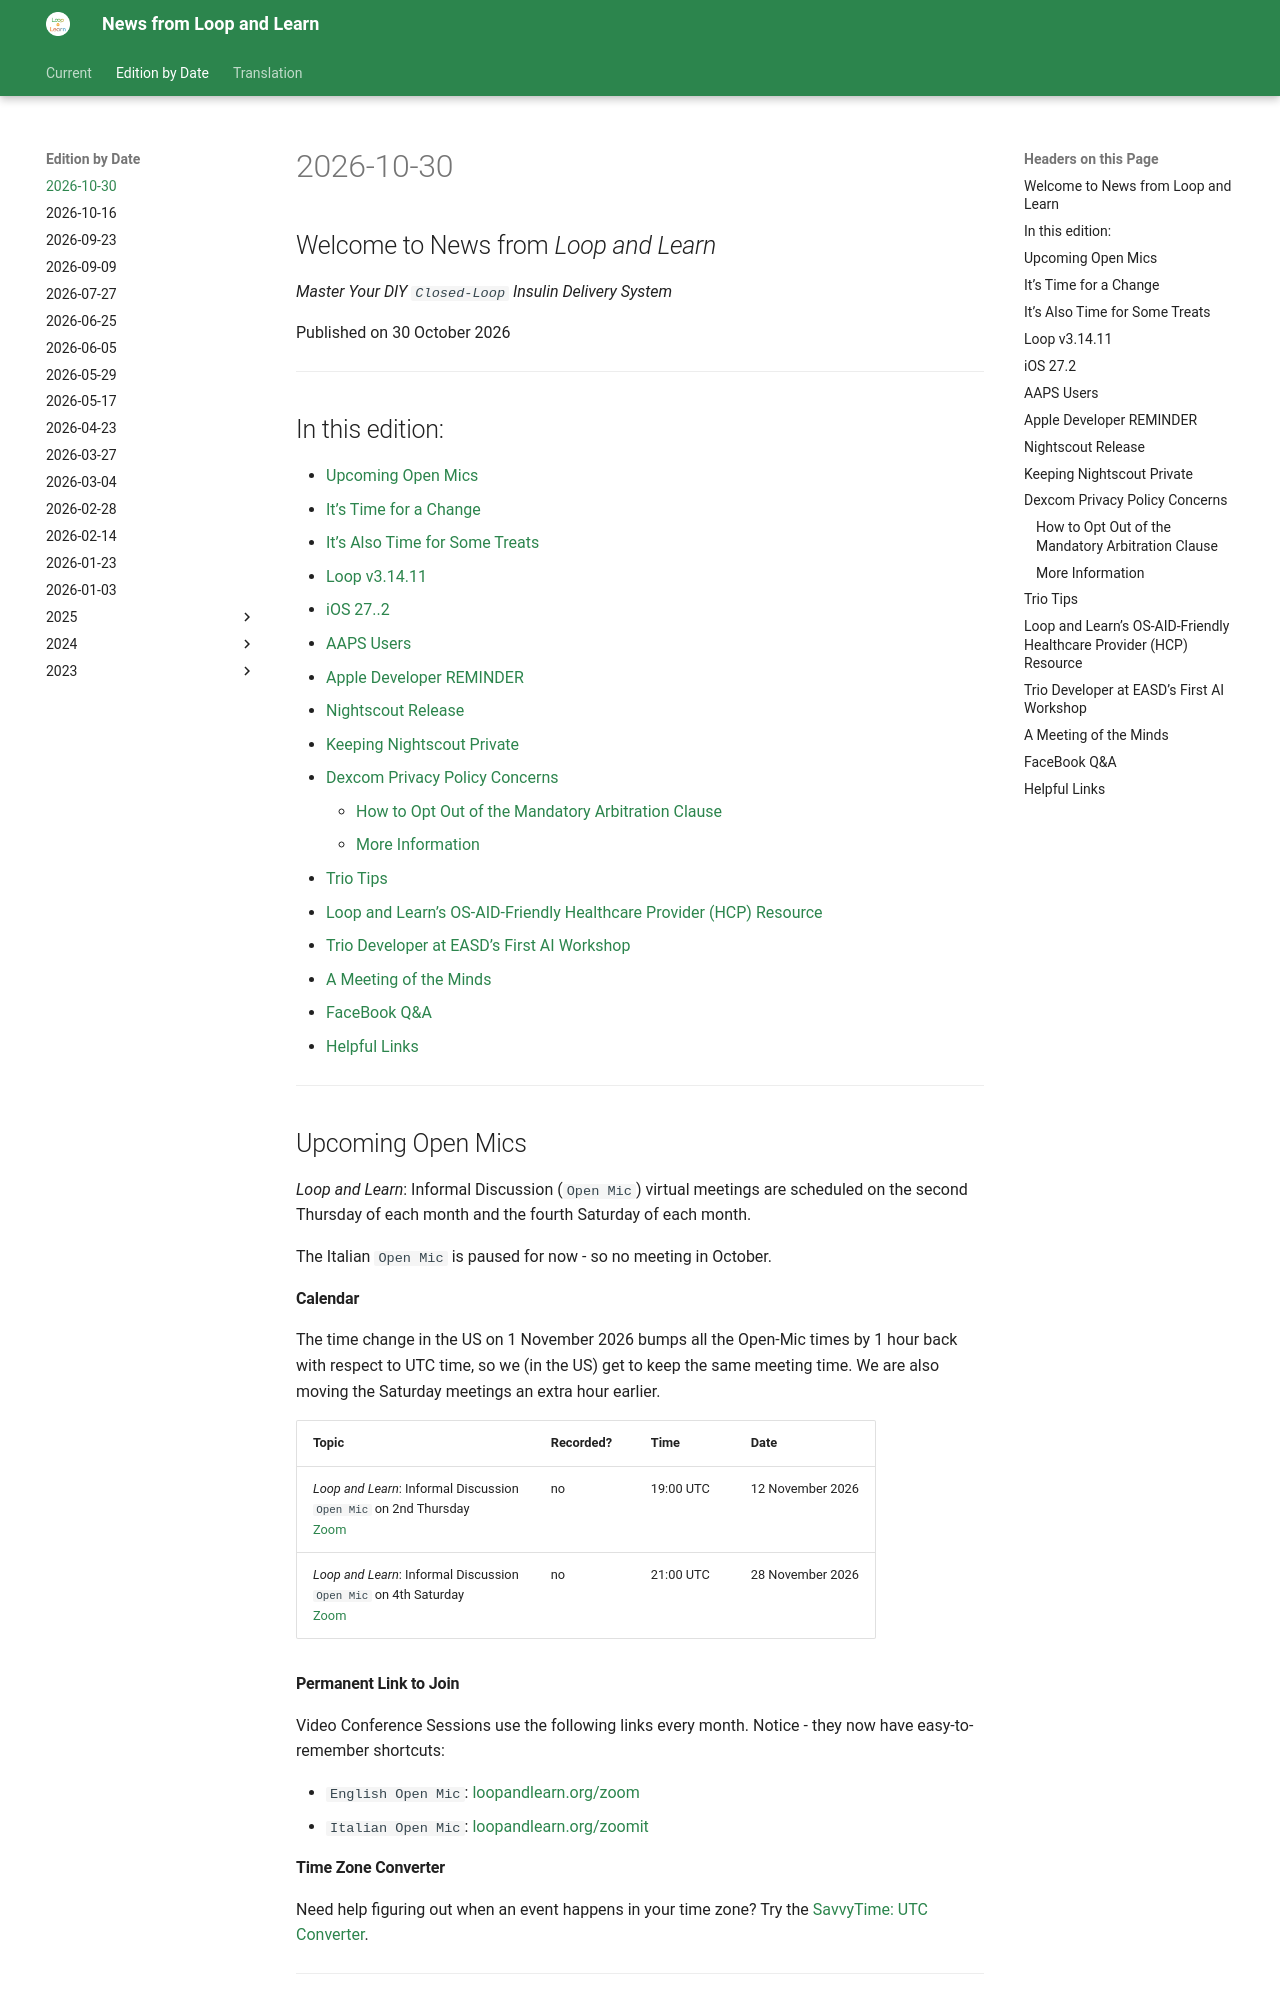

repository: loopandlearn/news · page: edition/2026-10-30/index.html · generator: mkdocs

## Welcome to News from&nbsp;_<span translate="no">Loop and Learn</span>_

_Master Your DIY `Closed-Loop` Insulin Delivery System_

Published on 30 October 2026

- - -

## In this edition:

* [Upcoming Open Mics](#upcoming-open-mics)
* [It’s Time for a Change](#its-time-for-a-change)
* [It’s Also Time for Some Treats](#its-also-time-for-some-treats)
* [Loop v3.14.11](#loop-v31411)
* [iOS 27..2](#ios-272)
* [AAPS Users](#aaps-users)
* [Apple Developer REMINDER](#apple-developer-reminder)
* [Nightscout Release](#nightscout-release)
* [Keeping Nightscout Private](#keeping-nightscout-private)
* [Dexcom Privacy Policy Concerns](#dexcom-privacy-policy-concerns)
	* [How to Opt Out of the Mandatory Arbitration Clause](#how-to-opt-out-of-the-mandatory-arbitration-clause)
	* [More Information](#more-information)
* [Trio Tips](#trio-tips)
* [Loop and Learn’s OS-AID-Friendly Healthcare Provider (HCP) Resource](#loop-and-learns-os-aid-friendly-healthcare-provider-hcp-resource)
* [Trio Developer at EASD’s First AI Workshop](#trio-developer-at-easds-first-ai-workshop)
* [A Meeting of the Minds](#a-meeting-of-the-minds)
* [FaceBook Q&A](#facebook-qa)
* [Helpful Links](#helpful-links)

- - -

## Upcoming Open Mics 

_<span translate="no">Loop and Learn</span>_: Informal Discussion (`Open Mic`) virtual meetings are scheduled on the second Thursday of each month and the fourth Saturday of each month.

The Italian `Open Mic` is paused for now - so no meeting in October.

#### Calendar

The time change in the US on 1 November 2026 bumps all the Open-Mic times by 1 hour back with respect to UTC time, so we (in the US) get to keep the same meeting time. We are also moving the Saturday meetings an extra hour earlier.

| Topic | Recorded? | Time | Date |
| - | - | - | - |
| _<span translate="no">Loop and Learn</span>_: Informal Discussion<br>`Open Mic` on 2nd Thursday<br>[Zoom](https://zoom.us/j/99366922798?pwd=sTOc5JdKLGgLlmKYxX23dabiRM8Gk2.1)| no | 19:00 UTC | 12 November 2026 |
| _<span translate="no">Loop and Learn</span>_: Informal Discussion<br>`Open Mic` on 4th Saturday<br>[Zoom](https://zoom.us/j/99366922798?pwd=sTOc5JdKLGgLlmKYxX23dabiRM8Gk2.1) | no | 21:00 UTC | 28 November 2026 |

#### Permanent Link to Join

Video Conference Sessions use the following links every month. Notice - they now have easy-to-remember shortcuts:

* `English Open Mic`: [loopandlearn.org/zoom](https://loopandlearn.org/zoom)
* `Italian Open Mic`: [loopandlearn.org/zoomit](https://loopandlearn.org/zoomit)


#### Time Zone Converter

Need help figuring out when an event happens in your time zone? Try the [SavvyTime: UTC Converter](https://savvytime.com/converter/utc).

- - -
